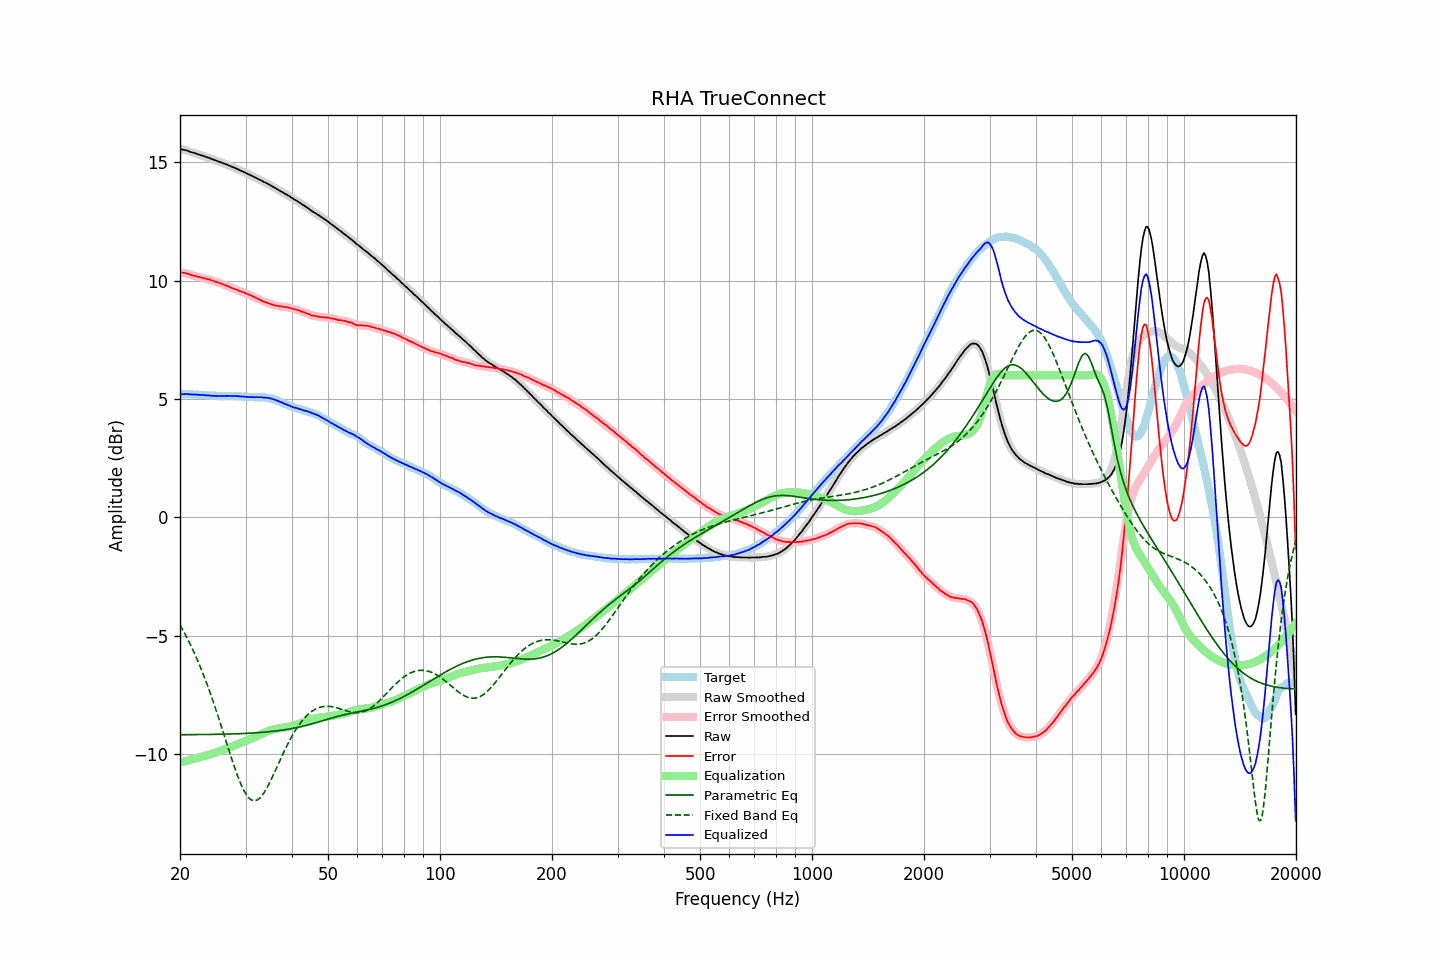

Values plotted in this chart, from the file beside it:
frequency, raw, error, smoothed, error_smoothed, equalization, parametric_eq, fixed_band_eq, equalized_raw, equalized_smoothed, target
20.00, 15.57, 10.36, 15.56, 10.36, -10.37, -9.19, -4.55, 5.20, 5.20, 5.20
20.20, 15.55, 10.35, 15.55, 10.35, -10.35, -9.19, -4.67, 5.20, 5.20, 5.20
20.40, 15.53, 10.33, 15.53, 10.33, -10.33, -9.19, -4.79, 5.20, 5.20, 5.20
20.61, 15.52, 10.32, 15.51, 10.32, -10.31, -9.19, -4.92, 5.20, 5.20, 5.20
20.81, 15.50, 10.31, 15.50, 10.30, -10.29, -9.19, -5.05, 5.20, 5.20, 5.19
21.02, 15.48, 10.29, 15.47, 10.28, -10.28, -9.19, -5.18, 5.20, 5.20, 5.19
21.23, 15.45, 10.26, 15.45, 10.26, -10.26, -9.19, -5.32, 5.19, 5.19, 5.19
21.44, 15.43, 10.23, 15.43, 10.23, -10.24, -9.19, -5.46, 5.19, 5.19, 5.20
21.66, 15.41, 10.22, 15.41, 10.22, -10.22, -9.19, -5.60, 5.19, 5.19, 5.19
21.87, 15.39, 10.20, 15.39, 10.20, -10.20, -9.19, -5.75, 5.19, 5.18, 5.19
22.09, 15.37, 10.19, 15.36, 10.18, -10.18, -9.19, -5.91, 5.18, 5.18, 5.18
22.31, 15.34, 10.16, 15.34, 10.17, -10.16, -9.19, -6.06, 5.17, 5.18, 5.18
22.54, 15.32, 10.15, 15.32, 10.15, -10.15, -9.19, -6.22, 5.17, 5.17, 5.17
22.76, 15.30, 10.13, 15.30, 10.13, -10.13, -9.18, -6.39, 5.17, 5.17, 5.17
22.99, 15.28, 10.11, 15.28, 10.11, -10.11, -9.18, -6.56, 5.16, 5.16, 5.17
23.22, 15.26, 10.10, 15.25, 10.09, -10.10, -9.18, -6.73, 5.16, 5.16, 5.15
23.45, 15.23, 10.07, 15.23, 10.08, -10.08, -9.18, -6.91, 5.15, 5.15, 5.15
23.69, 15.21, 10.06, 15.21, 10.06, -10.06, -9.18, -7.09, 5.15, 5.15, 5.14
23.92, 15.19, 10.05, 15.18, 10.04, -10.04, -9.18, -7.28, 5.15, 5.14, 5.13
24.16, 15.16, 10.02, 15.16, 10.02, -10.02, -9.18, -7.47, 5.14, 5.14, 5.13
24.40, 15.13, 9.99, 15.13, 10.00, -10.00, -9.18, -7.66, 5.13, 5.13, 5.13
24.65, 15.11, 9.98, 15.10, 9.97, -9.98, -9.18, -7.86, 5.13, 5.13, 5.13
24.89, 15.08, 9.95, 15.08, 9.95, -9.95, -9.18, -8.06, 5.12, 5.12, 5.13
25.14, 15.06, 9.93, 15.05, 9.93, -9.93, -9.17, -8.27, 5.13, 5.12, 5.13
25.39, 15.03, 9.91, 15.03, 9.91, -9.91, -9.17, -8.47, 5.12, 5.12, 5.12
25.65, 15.01, 9.89, 15.00, 9.89, -9.88, -9.17, -8.68, 5.12, 5.12, 5.12
25.91, 14.98, 9.86, 14.98, 9.86, -9.86, -9.17, -8.90, 5.12, 5.12, 5.12
26.16, 14.96, 9.83, 14.95, 9.83, -9.83, -9.17, -9.11, 5.12, 5.12, 5.13
26.43, 14.93, 9.80, 14.93, 9.80, -9.81, -9.17, -9.33, 5.12, 5.12, 5.13
26.69, 14.91, 9.78, 14.90, 9.78, -9.78, -9.17, -9.54, 5.13, 5.13, 5.12
26.96, 14.88, 9.75, 14.88, 9.75, -9.75, -9.16, -9.76, 5.13, 5.13, 5.12
27.23, 14.85, 9.72, 14.85, 9.72, -9.72, -9.16, -9.97, 5.12, 5.12, 5.12
27.50, 14.82, 9.70, 14.82, 9.69, -9.70, -9.16, -10.18, 5.12, 5.12, 5.12
27.77, 14.79, 9.66, 14.79, 9.66, -9.67, -9.16, -10.38, 5.12, 5.12, 5.13
28.05, 14.77, 9.65, 14.76, 9.64, -9.64, -9.16, -10.59, 5.13, 5.12, 5.12
28.33, 14.73, 9.61, 14.73, 9.61, -9.61, -9.15, -10.78, 5.11, 5.12, 5.12
28.62, 14.71, 9.60, 14.70, 9.59, -9.59, -9.15, -10.97, 5.12, 5.11, 5.11
28.90, 14.67, 9.55, 14.67, 9.56, -9.56, -9.15, -11.14, 5.10, 5.11, 5.11
29.19, 14.64, 9.53, 14.64, 9.54, -9.54, -9.14, -11.30, 5.10, 5.10, 5.10
29.48, 14.61, 9.51, 14.61, 9.51, -9.51, -9.14, -11.45, 5.10, 5.10, 5.09
29.78, 14.58, 9.49, 14.58, 9.49, -9.48, -9.14, -11.58, 5.09, 5.09, 5.09
30.08, 14.55, 9.46, 14.54, 9.46, -9.46, -9.14, -11.69, 5.09, 5.09, 5.09
30.38, 14.51, 9.43, 14.51, 9.43, -9.43, -9.13, -11.80, 5.08, 5.08, 5.08
30.68, 14.48, 9.40, 14.48, 9.40, -9.40, -9.13, -11.87, 5.07, 5.08, 5.08
30.99, 14.45, 9.37, 14.44, 9.37, -9.37, -9.12, -11.93, 5.07, 5.07, 5.07
31.30, 14.42, 9.34, 14.41, 9.34, -9.34, -9.12, -11.96, 5.08, 5.07, 5.07
31.61, 14.38, 9.31, 14.38, 9.31, -9.31, -9.12, -11.98, 5.07, 5.07, 5.07
31.93, 14.35, 9.28, 14.35, 9.28, -9.28, -9.11, -11.97, 5.07, 5.07, 5.07
32.24, 14.32, 9.24, 14.31, 9.24, -9.24, -9.11, -11.95, 5.07, 5.07, 5.08
32.57, 14.28, 9.21, 14.28, 9.21, -9.21, -9.10, -11.90, 5.07, 5.07, 5.06
32.89, 14.25, 9.17, 14.24, 9.17, -9.18, -9.10, -11.84, 5.07, 5.07, 5.07
33.22, 14.22, 9.15, 14.21, 9.14, -9.15, -9.09, -11.76, 5.07, 5.06, 5.07
33.55, 14.17, 9.10, 14.18, 9.11, -9.12, -9.09, -11.67, 5.05, 5.06, 5.07
33.89, 14.15, 9.09, 14.14, 9.09, -9.09, -9.08, -11.56, 5.06, 5.05, 5.05
34.23, 14.11, 9.07, 14.11, 9.06, -9.06, -9.07, -11.45, 5.04, 5.05, 5.04
34.57, 14.08, 9.04, 14.07, 9.04, -9.04, -9.07, -11.32, 5.04, 5.04, 5.04
34.92, 14.04, 9.02, 14.04, 9.02, -9.01, -9.06, -11.19, 5.02, 5.02, 5.02
35.27, 14.00, 8.98, 14.00, 8.99, -8.99, -9.05, -11.04, 5.00, 5.01, 5.01
35.62, 13.96, 8.98, 13.96, 8.97, -8.97, -9.05, -10.90, 4.98, 4.98, 4.98
35.97, 13.92, 8.95, 13.92, 8.95, -8.96, -9.04, -10.75, 4.96, 4.96, 4.97
... 635 more rows
